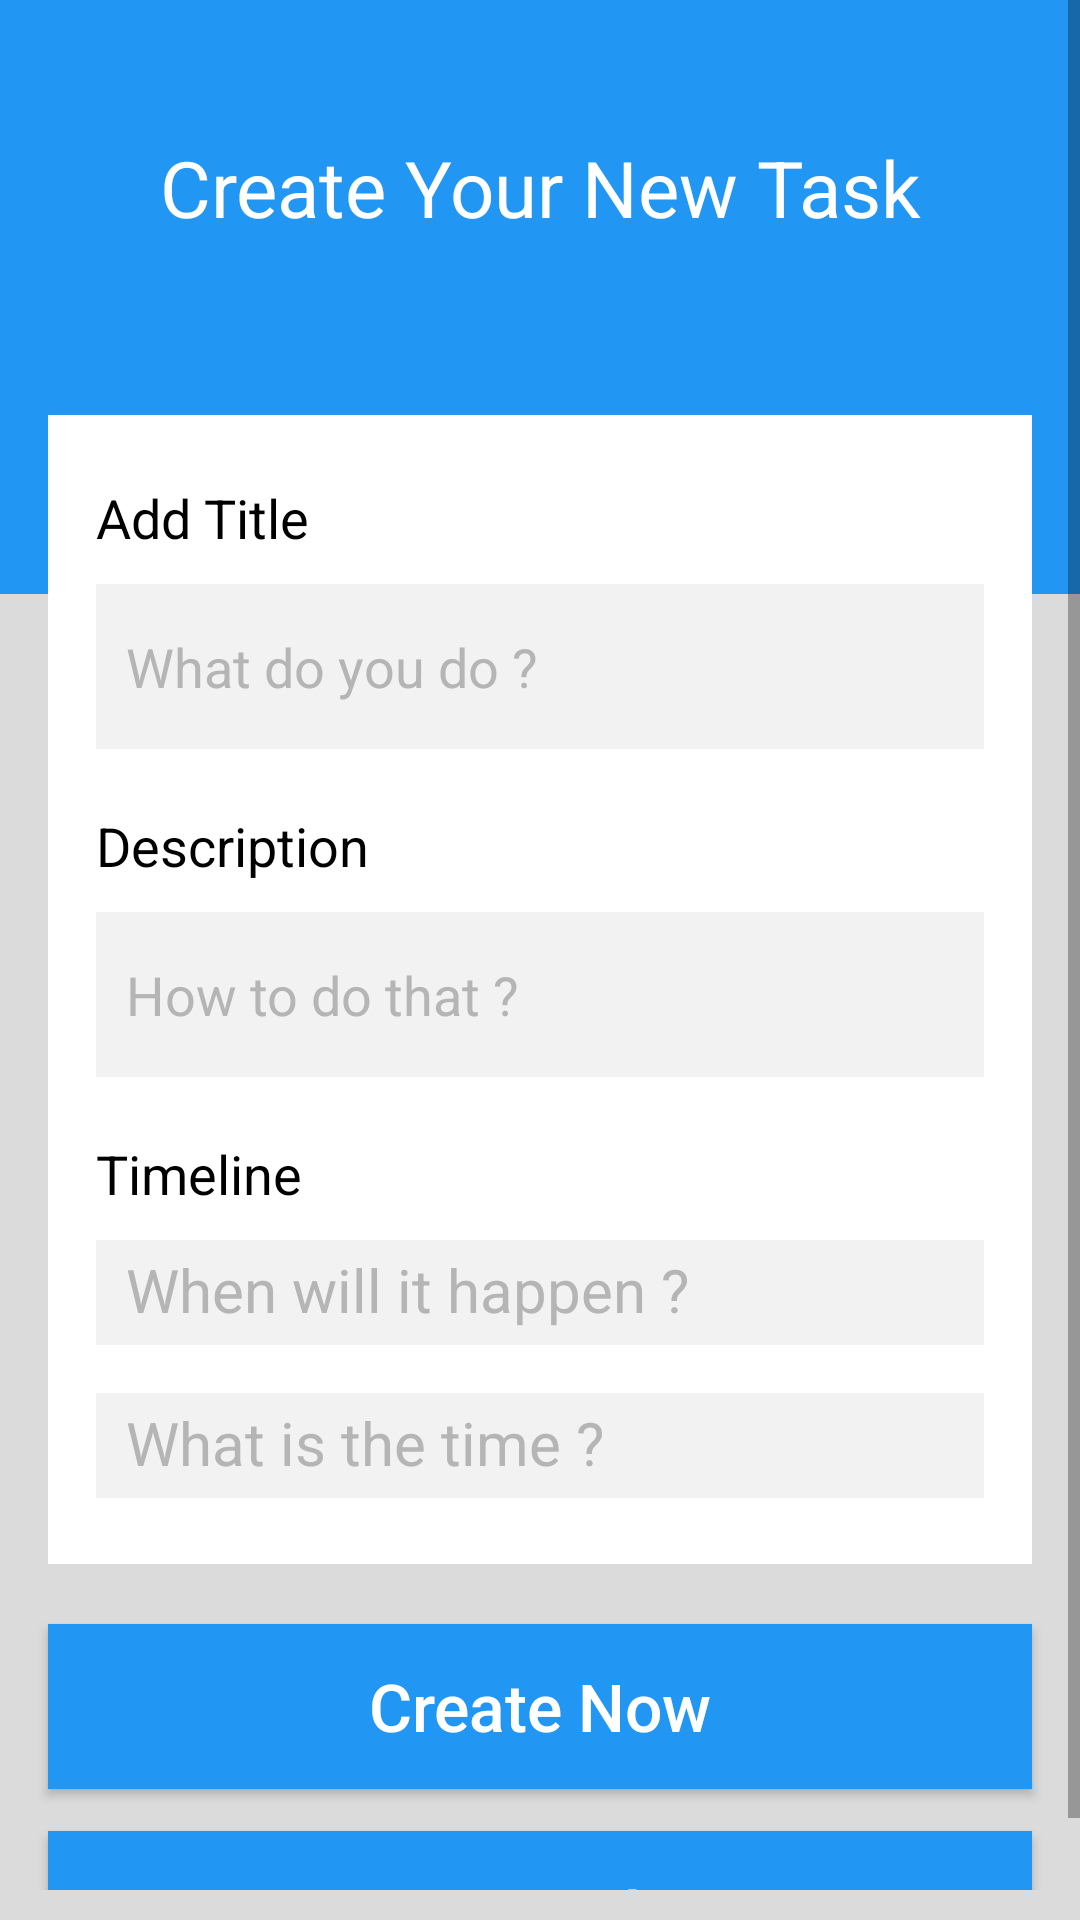

This screen was rendered from an Android layout file. Write that file and the resources it references.
<!-- AndroidManifest.xml: application theme AppTheme -->
<!-- res/layout/activity_new_task.xml -->
<?xml version="1.0" encoding="utf-8"?>
<ScrollView xmlns:app="http://schemas.android.com/apk/res-auto"
    android:orientation="vertical"
    xmlns:tools="http://schemas.android.com/tools"
    xmlns:android="http://schemas.android.com/apk/res/android"
    android:layout_width="match_parent"
    android:layout_height="match_parent"
    android:background="?attr/layoutcolor"
    android:scrollbars="vertical"
    android:paddingBottom="10dp"
    tools:context=".MainActivity">
    <LinearLayout
        android:layout_width="match_parent"
        android:layout_height="match_parent"
        android:orientation="vertical">

        <LinearLayout
            android:orientation="vertical"
            android:layout_width="match_parent"
            android:background="?attr/colorPrimary"
            android:layout_height="198dp">

            <TextView
                android:id="@+id/titlepage"
                android:layout_width="match_parent"
                android:layout_height="wrap_content"
                android:layout_marginTop="45dp"
                android:layout_marginBottom="28dp"
                android:text="@string/title_newTask"
                android:textAlignment="center"
                android:textColor="?attr/tintcolor"
                android:textSize="26sp">
            </TextView>
    
    
    
    
    
        </LinearLayout>
        <LinearLayout
            android:orientation="vertical"
            android:layout_width="match_parent"
            android:layout_height="wrap_content"
            android:paddingBottom="22dp"
            android:paddingTop="22dp"
            android:background="?attr/cardbackground"
            android:layout_marginTop="-60dp"
            android:layout_marginLeft="16dp"
            android:layout_marginRight="16dp">
            <LinearLayout
                android:layout_width="match_parent"
                android:layout_height="wrap_content"
                android:orientation="vertical"
                android:layout_marginRight="16dp"
                android:layout_marginLeft="16dp">
                <TextView
                    android:layout_width="match_parent"
                    android:layout_height="wrap_content"
                    android:id="@+id/addtitle"
                    android:textSize="18sp"
                    android:textColor="?attr/reversetextbuttoncolor"
                    android:text="@string/add_title_newEditTask"
                    android:layout_marginBottom="10dp"
                    />

                <EditText
                    android:id="@+id/titledoes"
                    android:layout_width="match_parent"
                    android:layout_height="55dp"
                    android:background="?attr/hintcard"
                    android:hint="@string/subs_add_title_newEditTask"
                    android:inputType="text"
                    android:paddingLeft="10dp"
                    android:paddingRight="10dp"
                    android:singleLine="false"
                    android:textColor="?attr/justblack"
                    android:textColorHint="#B5B5B5"/>
                    />
            </LinearLayout>
            <LinearLayout
                android:layout_marginTop="20dp"
                android:layout_marginRight="16dp"
                android:layout_marginLeft="16dp"
                android:orientation="vertical"
                android:layout_width="match_parent"
                android:layout_height="wrap_content">

                <TextView
                    android:id="@+id/adddesc"
                    android:textSize="18sp"
                    android:textColor="?attr/reversetextbuttoncolor"
                    android:text="@string/desc_title_newEditTask"
                    android:layout_marginBottom="10dp"
                    android:layout_width="match_parent"
                    android:layout_height="wrap_content" />

                <EditText
                    android:id="@+id/descdoes"
                    android:inputType="text"
                    android:background="?attr/hintcard"
                    android:paddingLeft="10dp"
                    android:paddingRight="10dp"
                    android:textColorHint="#B5B5B5"
                    android:maxLength="25"
                    android:textColor="?attr/justblack"
                    android:hint="@string/subs_desc_title_newEditTask"
                    android:layout_width="match_parent"
                    android:layout_height="55dp" />

            </LinearLayout>

            <LinearLayout
                android:layout_marginTop="20dp"
                android:layout_marginRight="16dp"
                android:layout_marginLeft="16dp"
                android:orientation="vertical"
                android:layout_width="match_parent"
                android:layout_height="wrap_content">

                <TextView
                    android:id="@+id/adddate"
                    android:textSize="18sp"
                    android:textColor="?attr/reversetextbuttoncolor"
                    android:text="@string/timeline_newEditTask"
                    android:layout_marginBottom="10dp"
                    android:layout_width="match_parent"
                    android:layout_height="wrap_content" />

                <TextView
                    android:id="@+id/datedoes"
                    android:layout_width="match_parent"
                    android:layout_height="35dp"
                    android:ems="10"
                    android:inputType="none"
                    android:hint="@string/date_newEditTask"
                    android:paddingLeft="10dp"
                    android:paddingRight="10dp"
                    android:background="?attr/hintcard"
                    android:textColor="?attr/justblack"
                    android:textColorHint="#B5B5B5"
                    android:textSize="20dp"
                    android:paddingTop="3dp"
                     />

                <TextView
                    android:id="@+id/timedoes"
                    android:layout_width="match_parent"
                    android:layout_height="35dp"
                    android:layout_marginTop="16dp"
                    android:background="?attr/hintcard"
                    android:hint="@string/time_newEditTask"
                    android:textSize="20sp"
                    android:paddingTop="3dp"
                    android:paddingLeft="10dp"
                    android:paddingRight="10dp"
                    android:ems="10"
                    android:inputType="none"
                    android:textColor="?attr/justblack"
                    android:textColorHint="#B5B5B5"/>
            </LinearLayout>

        </LinearLayout>
        <Button
            android:id="@+id/btnSaveTask"
            android:layout_marginRight="16dp"
            android:layout_marginLeft="16dp"
            android:layout_marginTop="20dp"
            android:text="@string/btn_addNew"
            android:textColor="?attr/tintcolor"
            android:textAllCaps="false"
            android:background="?attr/colorPrimary"
            android:textSize="22sp"
            android:layout_width="match_parent"
            android:layout_height="55dp" />

        <Button
            android:id="@+id/btnCancel"
            android:layout_marginRight="16dp"
            android:layout_marginLeft="16dp"
            android:layout_marginTop="14dp"
            android:text="@string/btn_cancel"
            android:textColor="?attr/tintcolor"
            android:textAllCaps="false"
            android:background="?attr/colorPrimary"
            android:textSize="22sp"
            android:layout_width="match_parent"
            android:layout_height="55dp" />

    </LinearLayout>

</ScrollView>
<!-- resources referenced by this layout -->
<resources>
  <string name="add_title_newEditTask">Add Title</string>
  <string name="btn_addNew">Create Now</string>
  <string name="btn_cancel">Cancel</string>
  <string name="date_newEditTask">When will it happen ?</string>
  <string name="desc_title_newEditTask">Description</string>
  <string name="subs_add_title_newEditTask">What do you do ?</string>
  <string name="subs_desc_title_newEditTask">How to do that ?</string>
  <string name="time_newEditTask">What is the time ?</string>
  <string name="timeline_newEditTask">Timeline</string>
  <string name="title_newTask">Create Your New Task</string>
  <style name="AppTheme" parent="Theme.AppCompat.Light.DarkActionBar">
          
          <item name="colorPrimary">#2196F3</item>
          <item name="colorPrimaryDark">#1976D2</item>
          <item name="colorAccent">@color/colorAccent</item>
          <item name="backgroundcolor">#fcfcfc</item>
          <item name="cardbackground">#ffffff</item>
          <item name="textcolor">#808080</item>
          <item name="tintcolor">#ffffff</item>
          <item name="buttoncolor">#2196F3</item>
          <item name="textbuttoncolor">#ffffff</item>
          <item name="reversetextbuttoncolor">#000000</item>
          <item name="layoutcolor">#dbdbdb</item>
          <item name="hintcard">#f2f2f2</item>
          <item name="recycleviewcolor">#2196F3</item>
          <item name="justblack">#000000</item>
          <item name="android:windowAnimationStyle">@style/WindowAnimationTransition</item>
      </style>
  <color name="colorAccent">#03DAC5</color>
  <style name="WindowAnimationTransition">
          <item name="android:windowEnterAnimation">@android:anim/fade_in</item>
          <item name="android:windowExitAnimation">@android:anim/fade_out</item>
      </style>
</resources>
